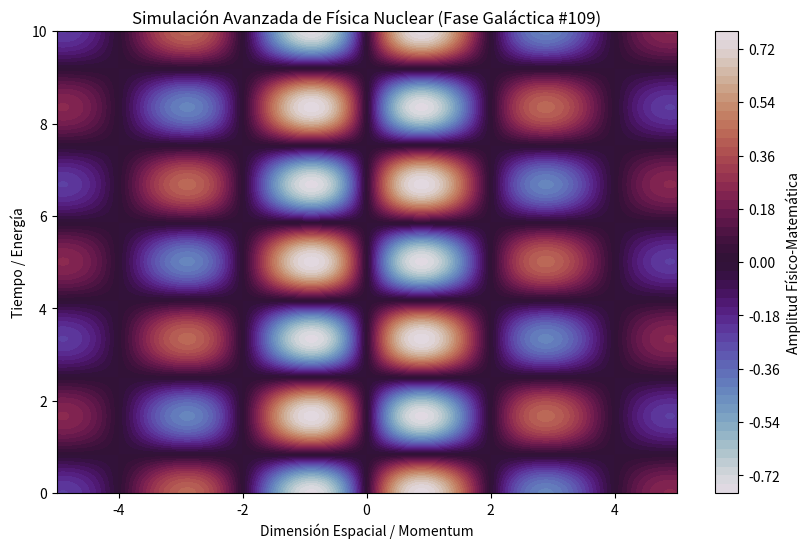

Python code for this plot:
%matplotlib inline
# Simulación Galáctica: Física Nuclear - Variante 109
import numpy as np
import matplotlib.pyplot as plt

# Parámetros Físicos Aleatorios
param_1 = 1.568
param_2 = 1.88
param_3 = 0.286

t = np.linspace(0, 10, 500)
x = np.linspace(-5, 5, 500)
X, T = np.meshgrid(x, t)

# Ecuación Base (Avanzada)
Z = np.sin(X * param_1) * np.cos(T * param_2) * np.exp(-np.abs(X) * param_3)

plt.figure(figsize=(10, 6))
plt.contourf(X, T, Z, 50, cmap='twilight')
plt.colorbar(label='Amplitud Físico-Matemática')
plt.title(r'Simulación Avanzada de Física Nuclear (Fase Galáctica #109)')
plt.xlabel('Dimensión Espacial / Momentum')
plt.ylabel('Tiempo / Energía')
plt.show()
